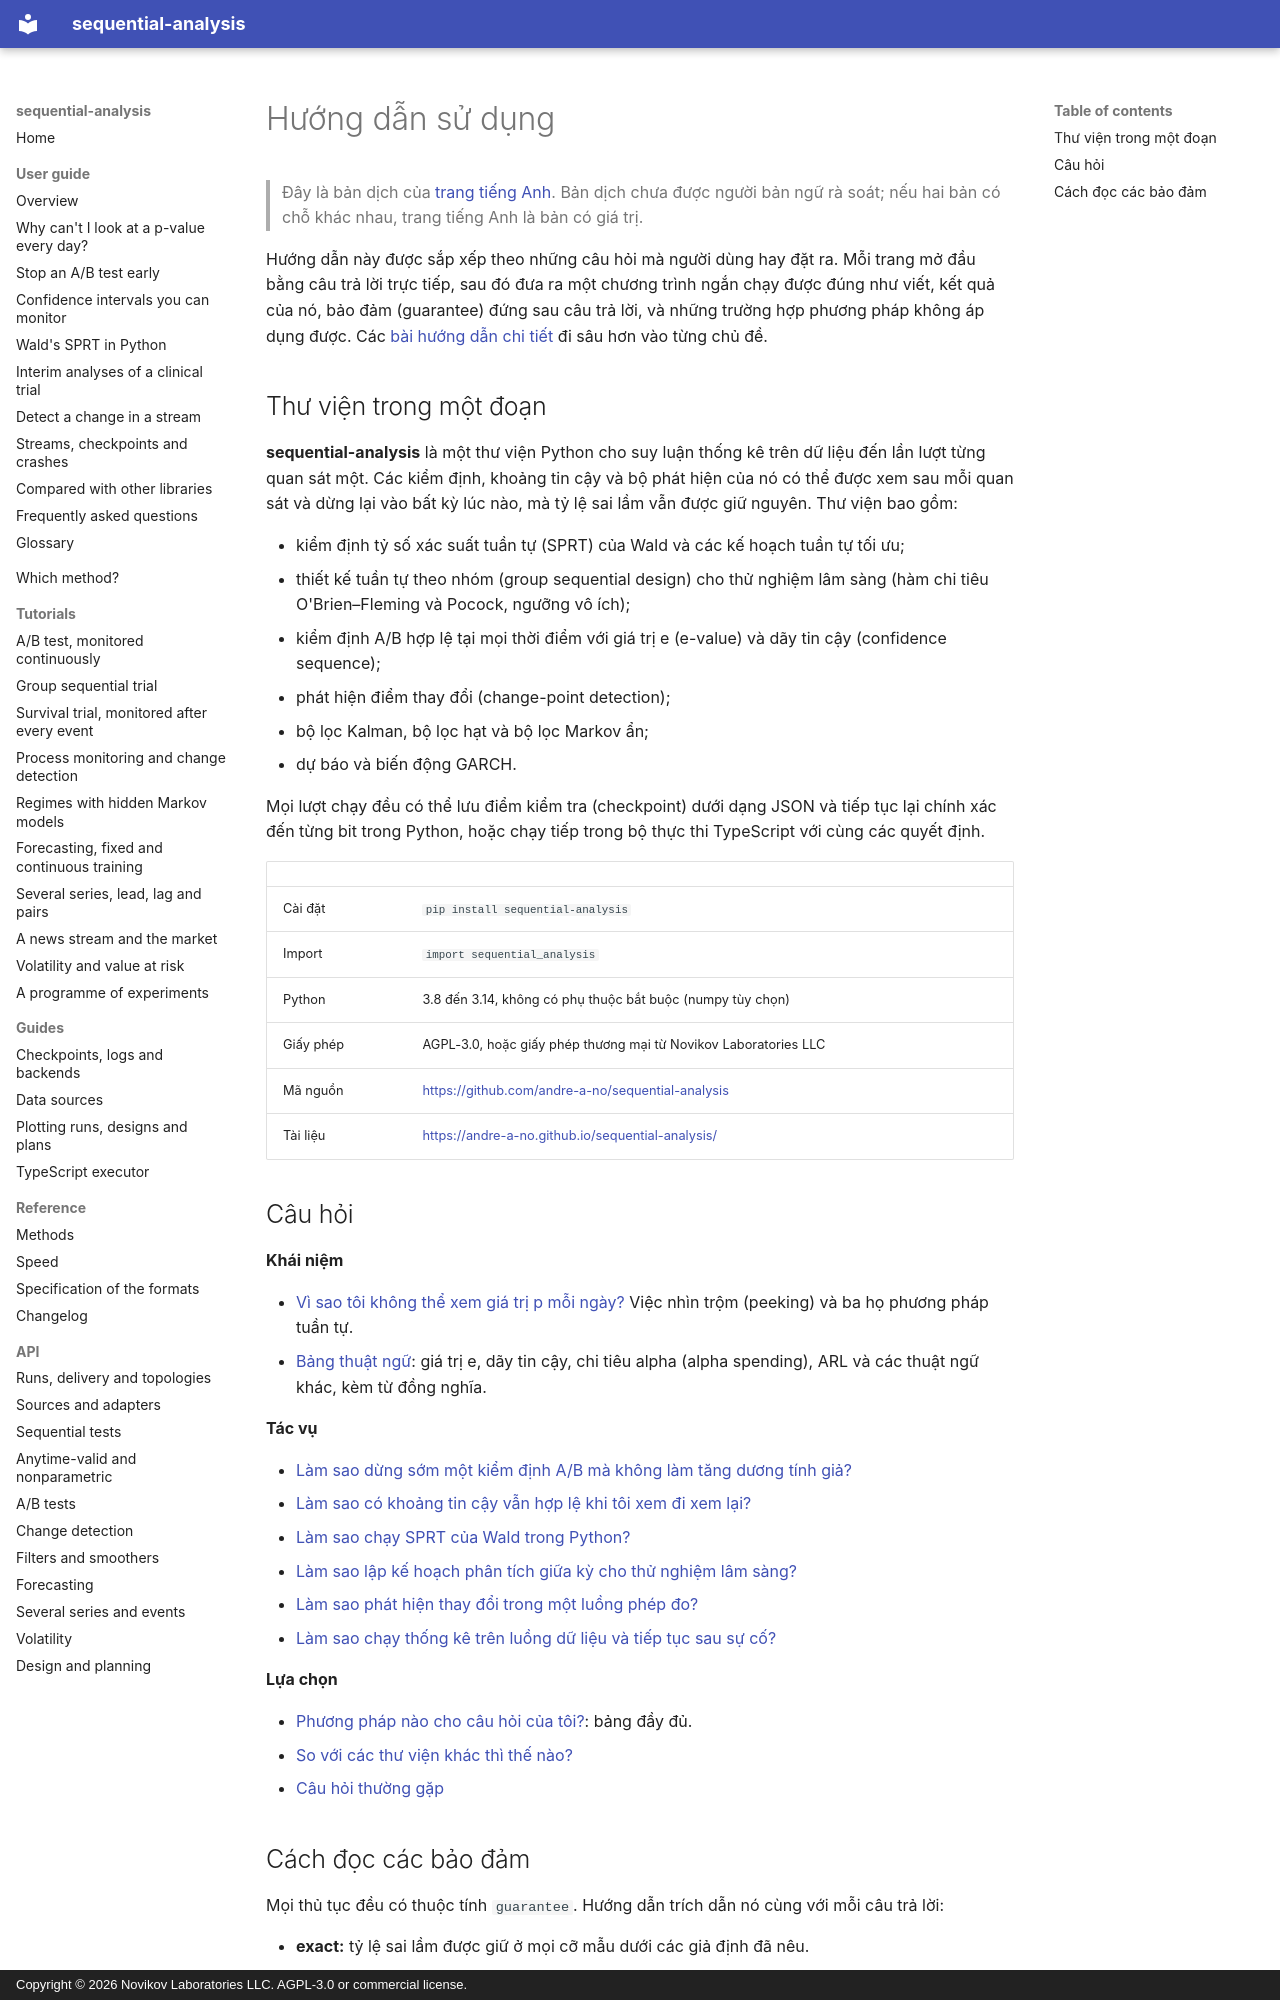

repository: andre-a-no/sequential-analysis · page: vi/guide/index.html · generator: mkdocs · copyright: Copyright © 2026 Novikov Laboratories LLC. AGPL-3.0 or commercial license.

---
description: Hướng dẫn sử dụng sequential-analysis, thư viện Python cho kiểm định tuần tự và suy luận hợp lệ tại mọi thời điểm (anytime-valid inference). Mỗi trang trả lời trực tiếp một câu hỏi, kèm mã chạy được và kết quả của nó.
language: vi
---

# Hướng dẫn sử dụng

> Đây là bản dịch của [trang tiếng Anh](../../guide/index.md). Bản dịch chưa được người bản ngữ rà soát; nếu hai bản có chỗ khác nhau, trang tiếng Anh là bản có giá trị.

Hướng dẫn này được sắp xếp theo những câu hỏi mà người dùng hay đặt ra. Mỗi
trang mở đầu bằng câu trả lời trực tiếp, sau đó đưa ra một chương trình ngắn
chạy được đúng như viết, kết quả của nó, bảo đảm (guarantee) đứng sau câu trả
lời, và những trường hợp phương pháp không áp dụng được. Các
[bài hướng dẫn chi tiết](../../tutorials/ab-test.md) đi sâu hơn vào từng chủ đề.

## Thư viện trong một đoạn

**sequential-analysis** là một thư viện Python cho suy luận thống kê trên dữ
liệu đến lần lượt từng quan sát một. Các kiểm định, khoảng tin cậy và bộ phát
hiện của nó có thể được xem sau mỗi quan sát và dừng lại vào bất kỳ lúc nào, mà
tỷ lệ sai lầm vẫn được giữ nguyên. Thư viện bao gồm:

* kiểm định tỷ số xác suất tuần tự (SPRT) của Wald và các kế hoạch tuần tự tối ưu;
* thiết kế tuần tự theo nhóm (group sequential design) cho thử nghiệm lâm sàng
  (hàm chi tiêu O'Brien–Fleming và Pocock, ngưỡng vô ích);
* kiểm định A/B hợp lệ tại mọi thời điểm với giá trị e (e-value) và dãy tin
  cậy (confidence sequence);
* phát hiện điểm thay đổi (change-point detection);
* bộ lọc Kalman, bộ lọc hạt và bộ lọc Markov ẩn;
* dự báo và biến động GARCH.

Mọi lượt chạy đều có thể lưu điểm kiểm tra (checkpoint) dưới dạng JSON và tiếp
tục lại chính xác đến từng bit trong Python, hoặc chạy tiếp trong bộ thực thi
TypeScript với cùng các quyết định.

| | |
|---|---|
| Cài đặt | `pip install sequential-analysis` |
| Import | `import sequential_analysis` |
| Python | 3.8 đến 3.14, không có phụ thuộc bắt buộc (numpy tùy chọn) |
| Giấy phép | AGPL-3.0, hoặc giấy phép thương mại từ Novikov Laboratories LLC |
| Mã nguồn | <https://github.com/andre-a-no/sequential-analysis> |
| Tài liệu | <https://andre-a-no.github.io/sequential-analysis/> |

## Câu hỏi

**Khái niệm**

* [Vì sao tôi không thể xem giá trị p mỗi ngày?](peeking.md) Việc nhìn trộm
  (peeking) và ba họ phương pháp tuần tự.
* [Bảng thuật ngữ](glossary.md): giá trị e, dãy tin cậy, chi tiêu alpha
  (alpha spending), ARL và các thuật ngữ khác, kèm từ đồng nghĩa.

**Tác vụ**

* [Làm sao dừng sớm một kiểm định A/B mà không làm tăng dương tính giả?](ab-testing.md)
* [Làm sao có khoảng tin cậy vẫn hợp lệ khi tôi xem đi xem lại?](confidence-sequences.md)
* [Làm sao chạy SPRT của Wald trong Python?](sprt.md)
* [Làm sao lập kế hoạch phân tích giữa kỳ cho thử nghiệm lâm sàng?](clinical-trials.md)
* [Làm sao phát hiện thay đổi trong một luồng phép đo?](change-detection.md)
* [Làm sao chạy thống kê trên luồng dữ liệu và tiếp tục sau sự cố?](streaming.md)

**Lựa chọn**

* [Phương pháp nào cho câu hỏi của tôi?](../../choosing.md): bảng đầy đủ.
* [So với các thư viện khác thì thế nào?](comparison.md)
* [Câu hỏi thường gặp](faq.md)
